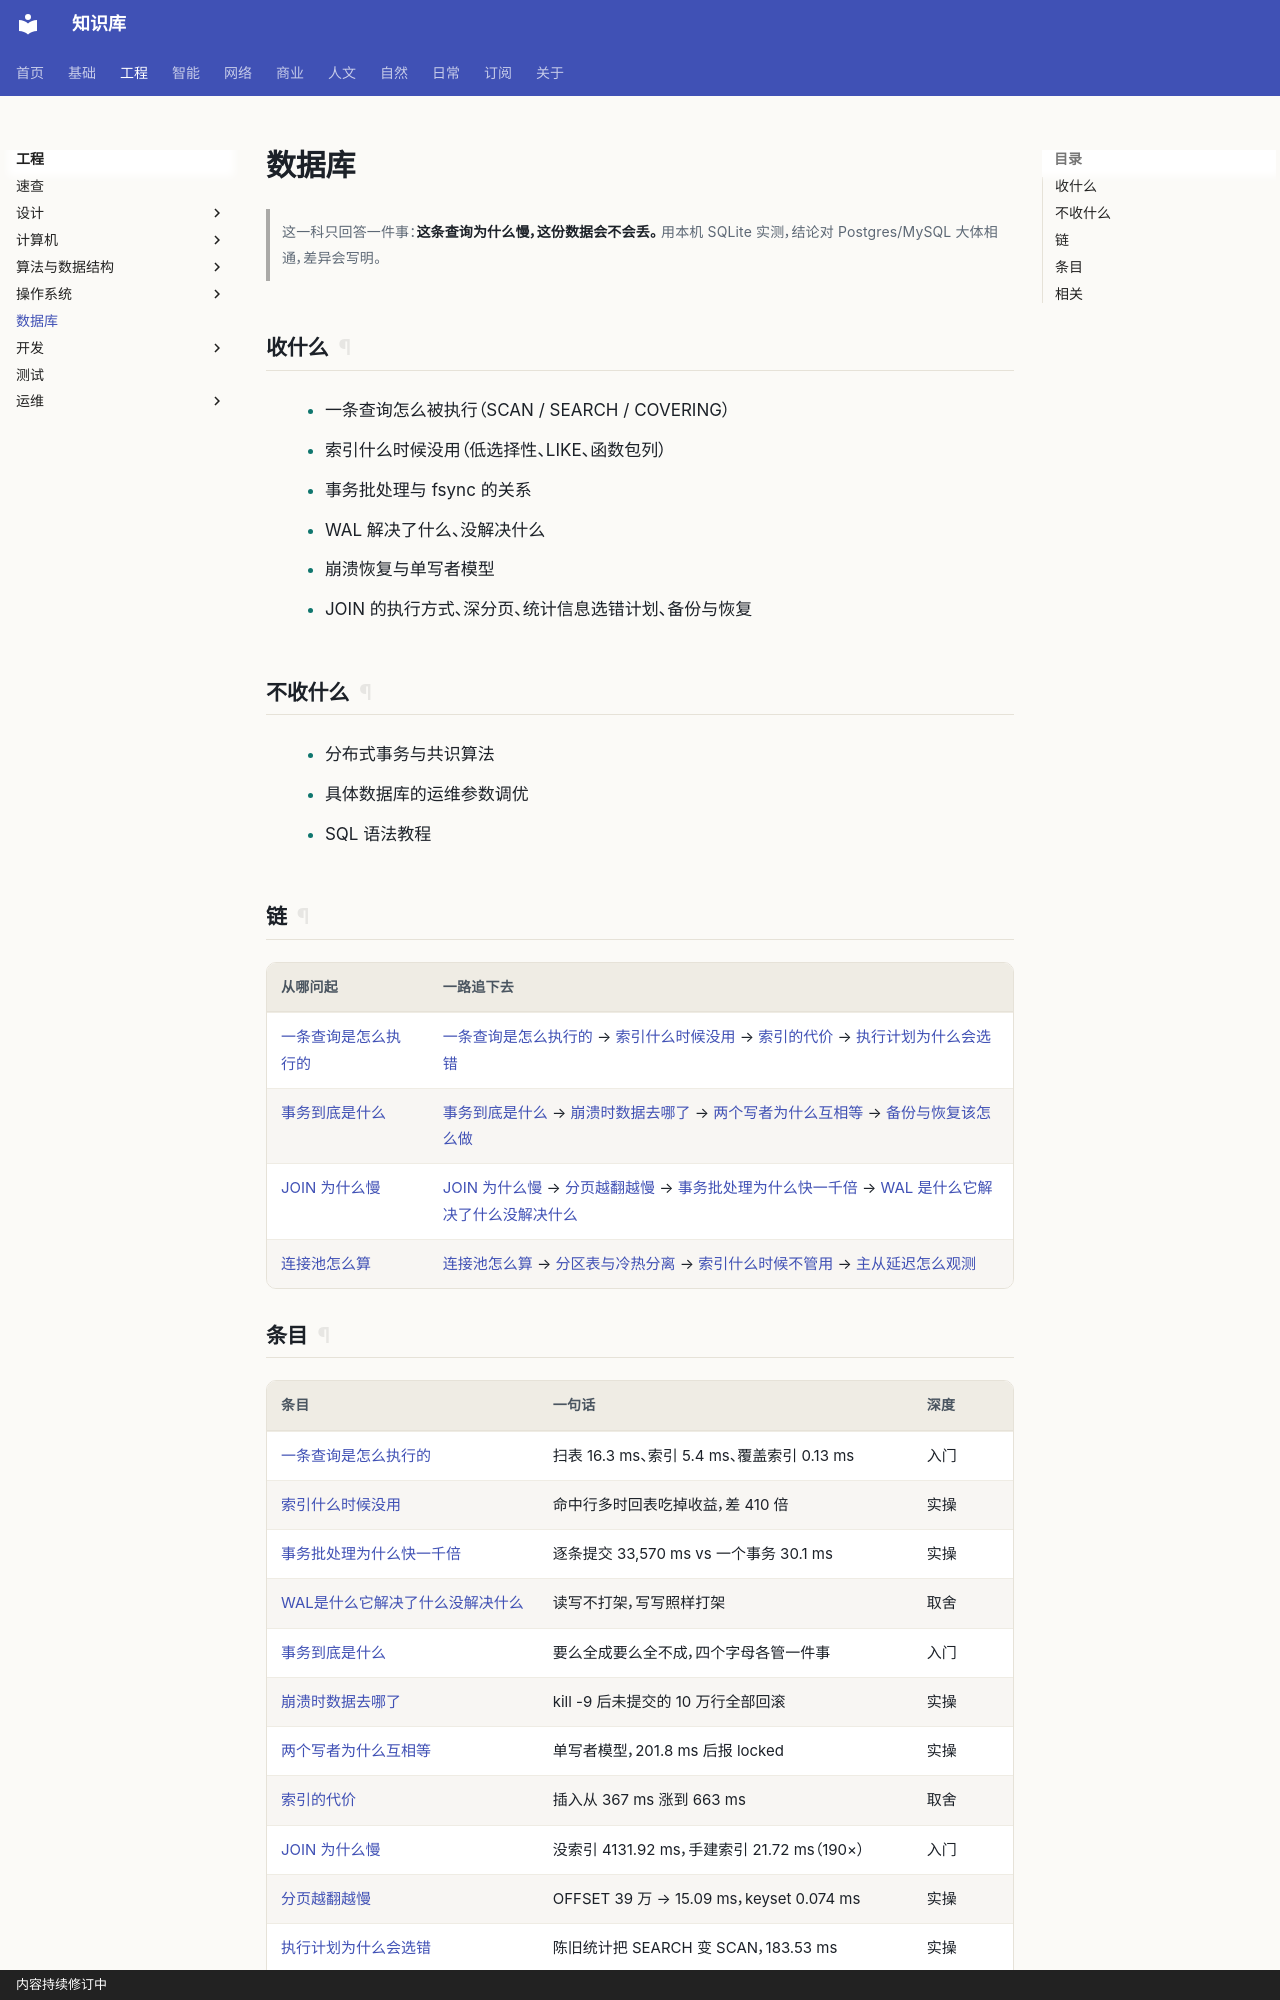

repository: gh503/kb · page: 工程/数据库/index.html · generator: mkdocs · copyright: 内容持续修订中

# 数据库

> 这一科只回答一件事：**这条查询为什么慢，这份数据会不会丢。**
> 用本机 SQLite 实测，结论对 Postgres/MySQL 大体相通，差异会写明。

## 收什么

- 一条查询怎么被执行（SCAN / SEARCH / COVERING）
- 索引什么时候没用（低选择性、LIKE、函数包列）
- 事务批处理与 fsync 的关系
- WAL 解决了什么、没解决什么
- 崩溃恢复与单写者模型
- JOIN 的执行方式、深分页、统计信息选错计划、备份与恢复

## 不收什么

- 分布式事务与共识算法
- 具体数据库的运维参数调优
- SQL 语法教程

## 链

| 从哪问起 | 一路追下去 |
| --- | --- |
| [一条查询是怎么执行的](一条查询是怎么执行的.md) | [一条查询是怎么执行的](一条查询是怎么执行的.md) → [索引什么时候没用](索引什么时候没用.md) → [索引的代价](索引的代价.md) → [执行计划为什么会选错](执行计划为什么会选错.md) |
| [事务到底是什么](事务到底是什么.md) | [事务到底是什么](事务到底是什么.md) → [崩溃时数据去哪了](崩溃时数据去哪了.md) → [两个写者为什么互相等](两个写者为什么互相等.md) → [备份与恢复该怎么做](备份与恢复该怎么做.md) |
| [JOIN 为什么慢](JOIN为什么慢.md) | [JOIN 为什么慢](JOIN为什么慢.md) → [分页越翻越慢](分页越翻越慢.md) → [事务批处理为什么快一千倍](事务批处理为什么快一千倍.md) → [WAL 是什么它解决了什么没解决什么](WAL是什么它解决了什么没解决什么.md) |
| [连接池怎么算](连接池怎么算.md) | [连接池怎么算](连接池怎么算.md) → [分区表与冷热分离](分区表与冷热分离.md) → [索引什么时候不管用](索引什么时候不管用.md) → [主从延迟怎么观测](主从延迟怎么观测.md) |
